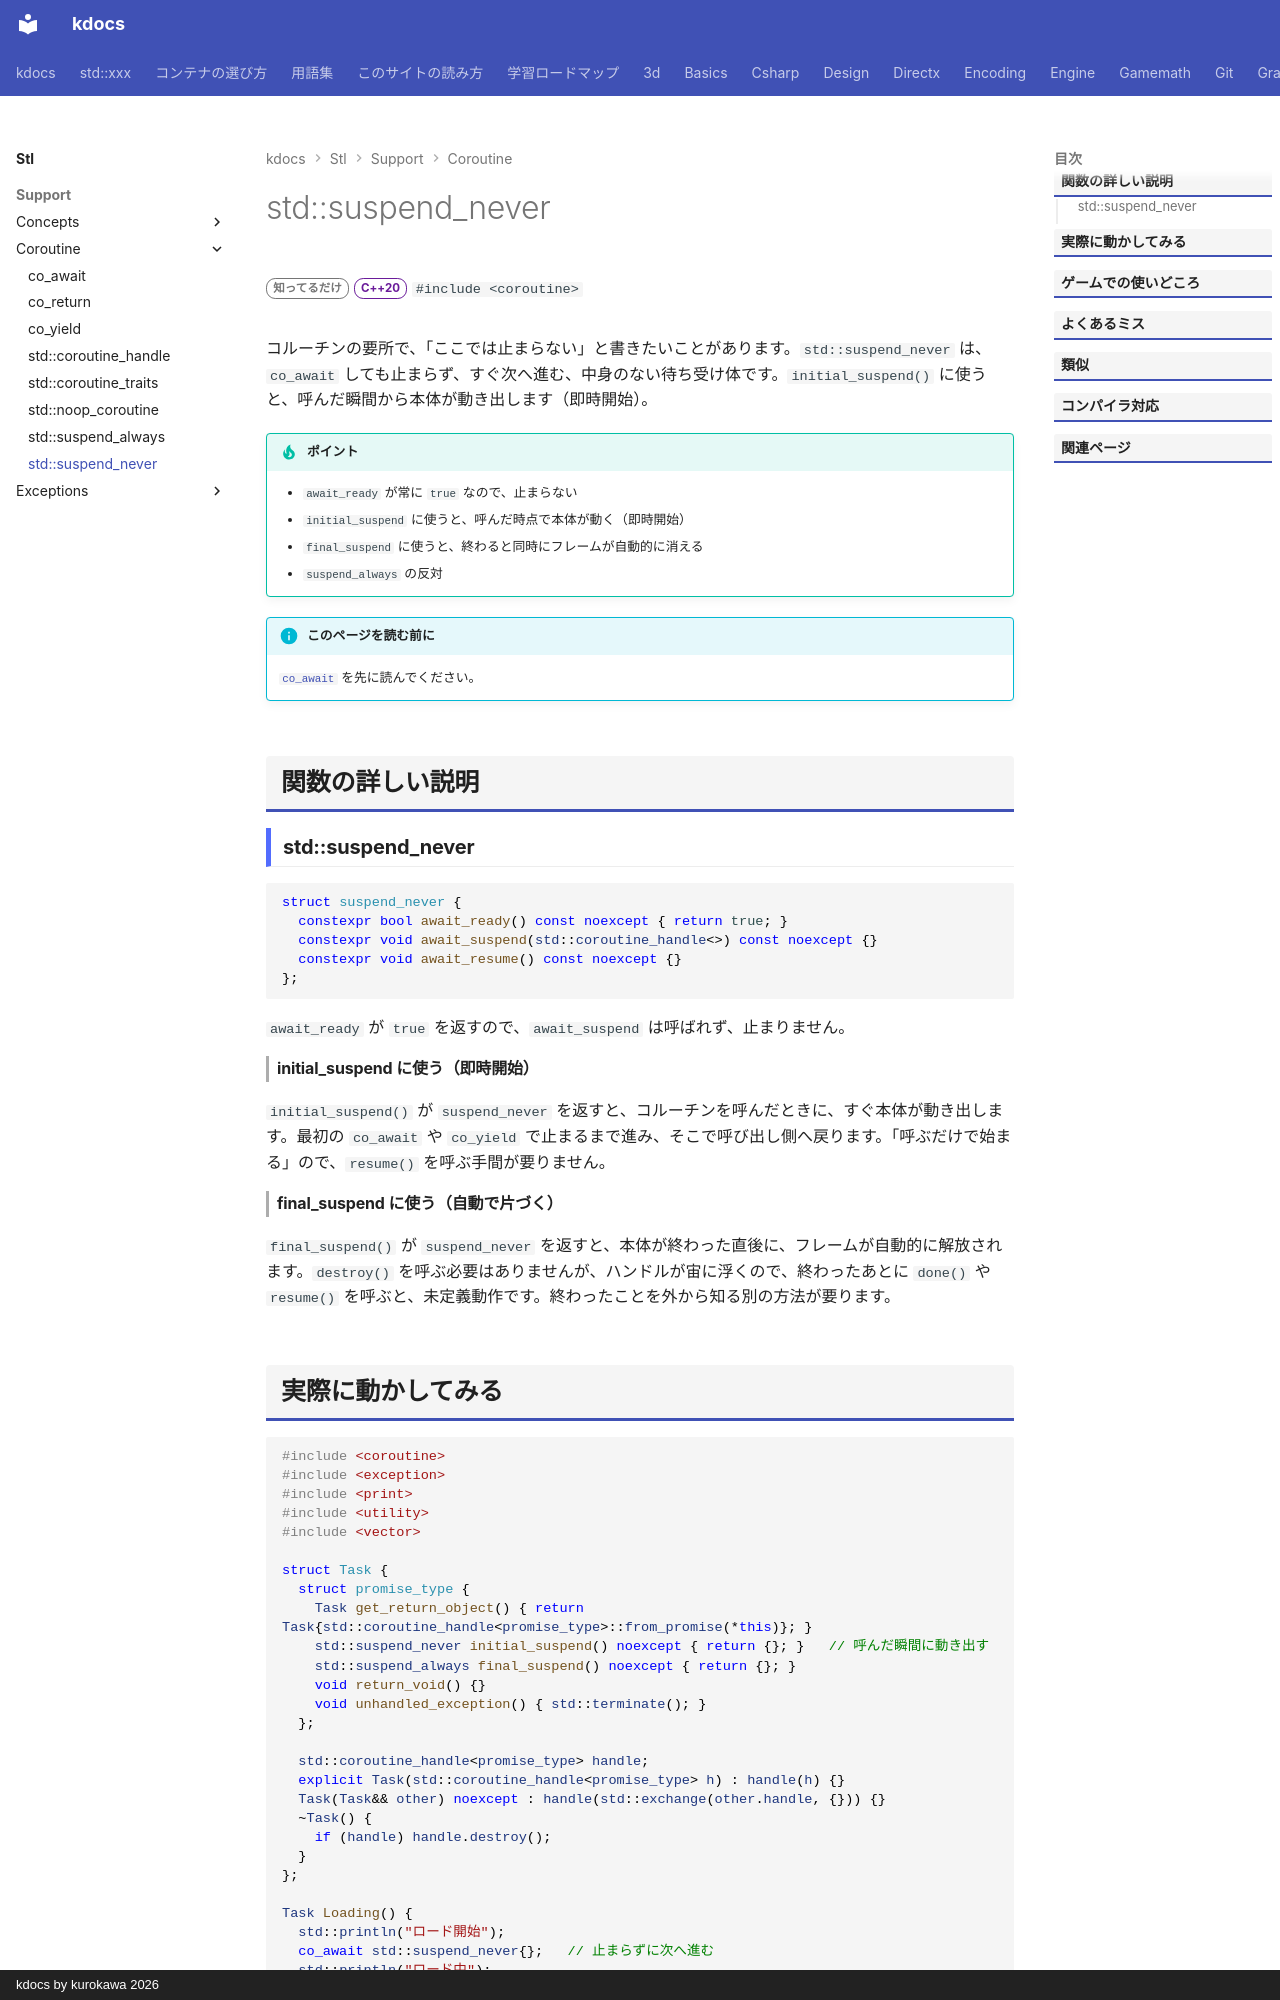

repository: qwzxdf/kdocs · page: stl/support/coroutine/suspend_never/index.html · generator: mkdocs · copyright: kdocs by kurokawa 2026

---
title: std::suspend_never
summary: "「一時停止しない」ことを表す待ち受け体。"
order: 3
group: コルーチン（<coroutine>）
tags:
  - 型・言語サポート
---

# std::suspend_never

<div class="page-badges" markdown>
<span class="rank rank-rare">知ってるだけ</span>
<span class="ver ver-20">C++20</span>
`#include <coroutine>`
</div>

コルーチンの要所で、「ここでは止まらない」と書きたいことがあります。`std::suspend_never` は、`co_await` しても止まらず、すぐ次へ進む、中身のない待ち受け体です。`initial_suspend()` に使うと、呼んだ瞬間から本体が動き出します（即時開始）。

!!! tip "ポイント"
    - `await_ready` が常に `true` なので、止まらない
    - `initial_suspend` に使うと、呼んだ時点で本体が動く（即時開始）
    - `final_suspend` に使うと、終わると同時にフレームが自動的に消える
    - `suspend_always` の反対

!!! info "このページを読む前に"
    [`co_await`](co_await.md) を先に読んでください。

## 関数の詳しい説明

### std::suspend_never {#suspend_never}

```cpp
struct suspend_never {
  constexpr bool await_ready() const noexcept { return true; }
  constexpr void await_suspend(std::coroutine_handle<>) const noexcept {}
  constexpr void await_resume() const noexcept {}
};
```

`await_ready` が `true` を返すので、`await_suspend` は呼ばれず、止まりません。

#### initial_suspend に使う（即時開始）

`initial_suspend()` が `suspend_never` を返すと、コルーチンを呼んだときに、すぐ本体が動き出します。最初の `co_await` や `co_yield` で止まるまで進み、そこで呼び出し側へ戻ります。「呼ぶだけで始まる」ので、`resume()` を呼ぶ手間が要りません。

#### final_suspend に使う（自動で片づく）

`final_suspend()` が `suspend_never` を返すと、本体が終わった直後に、フレームが自動的に解放されます。`destroy()` を呼ぶ必要はありませんが、ハンドルが宙に浮くので、終わったあとに `done()` や `resume()` を呼ぶと、未定義動作です。終わったことを外から知る別の方法が要ります。
